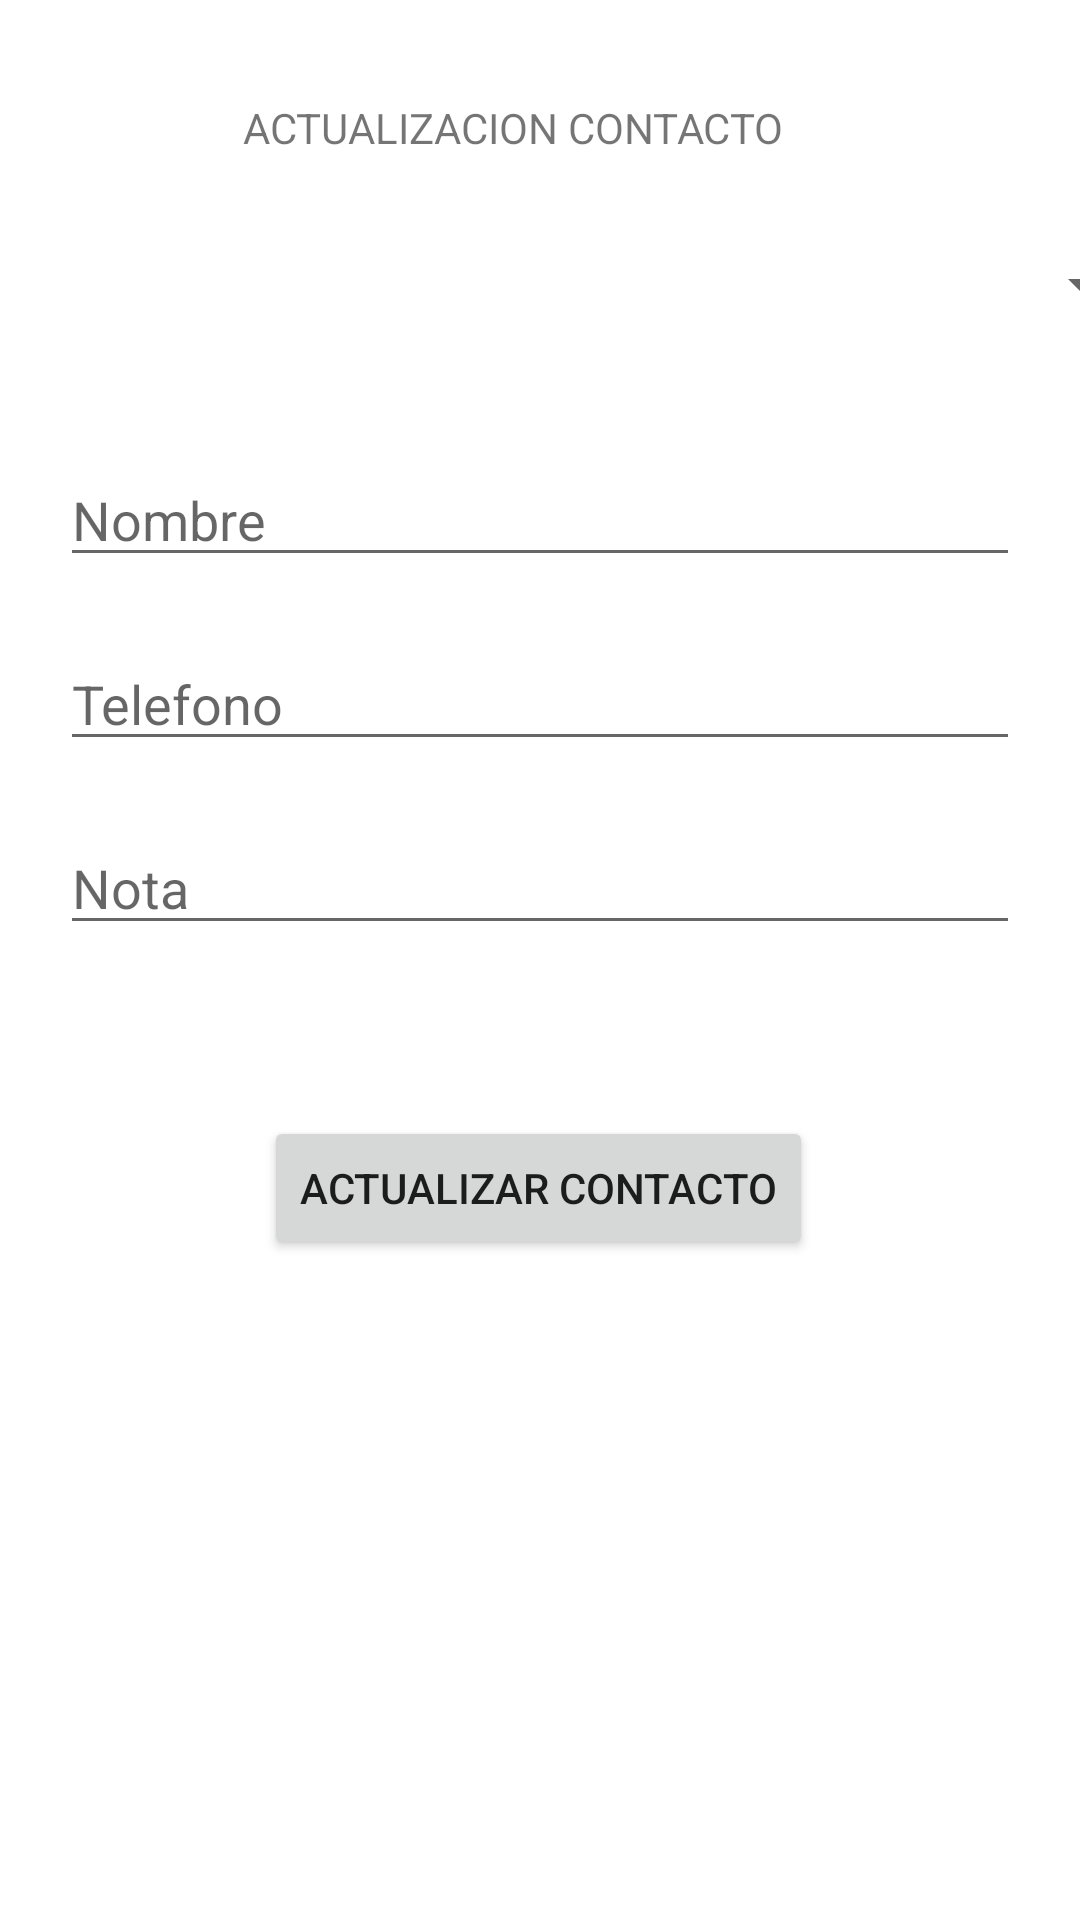

Layout XML and referenced resources for this Android screen:
<!-- AndroidManifest.xml: application theme Theme.PM1E10072 -->
<!-- res/layout/activity_actualizar.xml -->
<?xml version="1.0" encoding="utf-8"?>
<androidx.constraintlayout.widget.ConstraintLayout xmlns:android="http://schemas.android.com/apk/res/android"
    xmlns:app="http://schemas.android.com/apk/res-auto"
    xmlns:tools="http://schemas.android.com/tools"
    android:layout_width="match_parent"
    android:layout_height="match_parent"
    tools:context=".ActivityActualizar">

    <TextView
        android:id="@+id/textView"
        android:layout_width="wrap_content"
        android:layout_height="wrap_content"
        android:layout_marginStart="135dp"
        android:layout_marginTop="33dp"
        android:layout_marginEnd="153dp"
        android:gravity="center"
        android:text="ACTUALIZACION CONTACTO"
        app:layout_constraintEnd_toEndOf="parent"
        app:layout_constraintStart_toStartOf="parent"
        app:layout_constraintTop_toTopOf="parent" />

    <EditText
        android:id="@+id/etActualizarTelefono"
        android:layout_width="match_parent"
        android:layout_height="wrap_content"
        android:layout_marginStart="20dp"
        android:layout_marginTop="20dp"
        android:layout_marginEnd="20dp"
        android:ems="10"
        android:hint="Telefono"
        android:inputType="textPersonName"
        app:layout_constraintEnd_toEndOf="parent"
        app:layout_constraintHorizontal_bias="0.0"
        app:layout_constraintStart_toStartOf="parent"
        app:layout_constraintTop_toBottomOf="@+id/etActualizarNombre" />

    <EditText
        android:id="@+id/etActualizarNota"
        android:layout_width="match_parent"
        android:layout_height="wrap_content"
        android:layout_marginStart="20dp"
        android:layout_marginTop="20dp"
        android:layout_marginEnd="20dp"
        android:ems="10"
        android:hint="Nota"
        android:inputType="textPersonName"
        app:layout_constraintEnd_toEndOf="parent"
        app:layout_constraintHorizontal_bias="0.0"
        app:layout_constraintStart_toStartOf="parent"
        app:layout_constraintTop_toBottomOf="@+id/etActualizarTelefono" />

    <EditText
        android:id="@+id/etActualizarNombre"
        android:layout_width="match_parent"
        android:layout_height="wrap_content"
        android:layout_marginStart="20dp"
        android:layout_marginTop="32dp"
        android:layout_marginEnd="20dp"
        android:ems="10"
        android:hint="Nombre"
        android:inputType="textPersonName"
        app:layout_constraintEnd_toEndOf="parent"
        app:layout_constraintHorizontal_bias="0.0"
        app:layout_constraintStart_toStartOf="parent"
        app:layout_constraintTop_toBottomOf="@+id/spinnerPais" />

    <Spinner
        android:id="@+id/spinnerPais"
        android:layout_width="409dp"
        android:layout_height="wrap_content"
        android:layout_marginStart="20dp"
        android:layout_marginTop="19dp"
        android:layout_marginEnd="20dp"
        android:minHeight="48dp"
        app:layout_constraintEnd_toEndOf="parent"
        app:layout_constraintStart_toStartOf="parent"
        app:layout_constraintTop_toBottomOf="@+id/textView" />

    <Button
        android:id="@+id/btnConfirmarActualizacion"
        android:layout_width="wrap_content"
        android:layout_height="wrap_content"
        android:layout_marginStart="97dp"
        android:layout_marginTop="57dp"
        android:layout_marginEnd="98dp"
        android:gravity="center"
        android:text="Actualizar Contacto"
        app:layout_constraintEnd_toEndOf="parent"
        app:layout_constraintStart_toStartOf="parent"
        app:layout_constraintTop_toBottomOf="@+id/etActualizarNota" />

</androidx.constraintlayout.widget.ConstraintLayout>
<!-- resources referenced by this layout -->
<resources>
  <style name="Theme.PM1E10072" parent="Theme.MaterialComponents.DayNight.DarkActionBar">
          
          <item name="colorPrimary">@color/purple_500</item>
          <item name="colorPrimaryVariant">@color/purple_700</item>
          <item name="colorOnPrimary">@color/white</item>
          
          <item name="colorSecondary">@color/teal_200</item>
          <item name="colorSecondaryVariant">@color/teal_700</item>
          <item name="colorOnSecondary">@color/black</item>
          
          <item name="android:statusBarColor">?attr/colorPrimaryVariant</item>
          
      </style>
  <!-- not gathered from this repository: default colours our renderer supplied (Android Studio template values) -->
  <color name="purple_500">#FF6200EE</color>
  <color name="purple_700">#FF3700B3</color>
  <color name="teal_200">#FF03DAC5</color>
  <color name="teal_700">#FF018786</color>
  <color name="black">#FF000000</color>
  <color name="white">#FFFFFFFF</color>
</resources>
